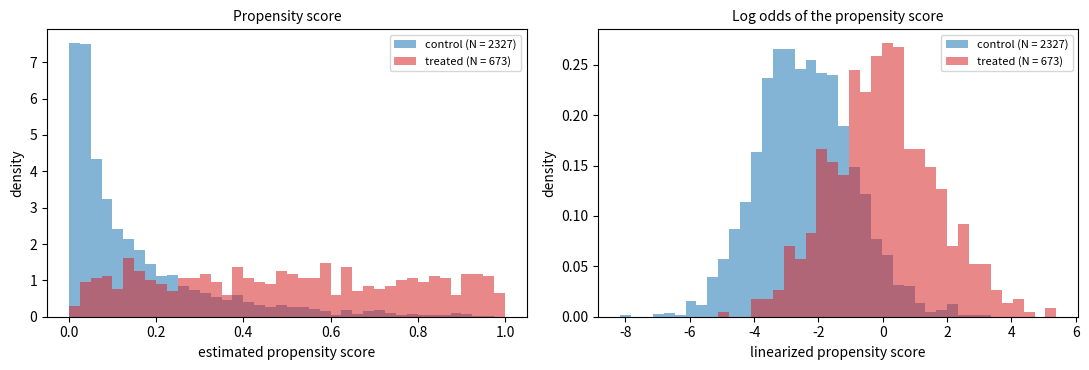

Generate this figure with matplotlib:
"""Estimated propensity score and linearized propensity score by treatment group (simulated data)."""

import numpy as np
import matplotlib.pyplot as plt

rng = np.random.default_rng(0)
n = 3000
x1 = rng.normal(0, 1, n)
x2 = rng.normal(0, 1, n)
x3 = rng.binomial(1, 0.4, n)
logit = -2.2 + 1.6 * x1 + 0.8 * x2 + 0.9 * x3 + 0.3 * x1 * x2
w = rng.random(n) < 1 / (1 + np.exp(-logit))



def logistic_newton(h, w, steps=25):
    """Maximum likelihood logistic regression by Newton-Raphson, started at the constant-only fit."""
    phi = np.zeros(h.shape[1])
    phi[0] = np.log(w.mean() / (1 - w.mean()))
    for _ in range(steps):
        e = 1 / (1 + np.exp(-h @ phi))
        grad = h.T @ (w - e)
        hess = -(h * (e * (1 - e))[:, None]).T @ h
        phi = phi - np.linalg.solve(hess, grad)
    return phi


h = np.column_stack([np.ones(n), x1, x2, x3, x1 * x2])
phi_hat = logistic_newton(h, w.astype(float))
e_hat = 1 / (1 + np.exp(-h @ phi_hat))
l_hat = np.log(e_hat / (1 - e_hat))

fig, axes = plt.subplots(1, 2, figsize=(11, 3.8))
for ax, values, label, bins in [
    (axes[0], e_hat, "estimated propensity score", np.linspace(0, 1, 41)),
    (axes[1], l_hat, "linearized propensity score", np.linspace(l_hat.min(), l_hat.max(), 41)),
]:
    ax.hist(values[~w], bins=bins, density=True, alpha=0.55, color="C0",
            label=f"control (N = {(~w).sum()})")
    ax.hist(values[w], bins=bins, density=True, alpha=0.55, color="C3",
            label=f"treated (N = {w.sum()})")
    ax.set_xlabel(label)
    ax.set_ylabel("density")
    ax.legend(fontsize=8)
axes[0].set_title("Propensity score", fontsize=10)
axes[1].set_title("Log odds of the propensity score", fontsize=10)
fig.tight_layout()
